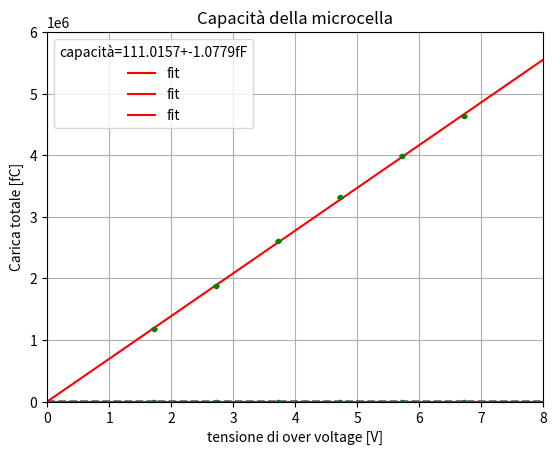

Recreate this plot in Python.
#fit_lineare_guadagno
import numpy as np
from scipy.optimize import curve_fit
from matplotlib import pyplot as plt

x_data = np.array([59., 58., 57., 56., 55., 54.])
y_data = np.array([4633395.93, 3994060.11, 3313016.88, 2602567.84, 1883948.75, 1184615.88 ]) #guadagni
y_err = np.array([11459.16, 5547.14, 9339.43, 3738.55, 7278.66, 13354.15])

#y_data *= 1e-6
#y_err *= 1e-6
def linear(x, a, b):
    return a*x + b

popt, pcov = curve_fit(linear, x_data, y_data)
v_bd = np.abs(popt[1]/popt[0])
v_bd_error = v_bd*np.sqrt((np.sqrt(pcov[0,0])/popt[0])**2+(np.sqrt(pcov[1,1])/popt[1])**2 -  2*pcov[0,1]/(popt[0]*popt[1]))

#guadagno al break down: intercetta della retta con l'asse zero
print(f"------\nV_bd={v_bd}+-{v_bd_error}")

#plot
x = np.linspace(0, 60, 10000)
plt.errorbar(x_data ,y_data ,yerr=y_err, color='green', fmt=".", capsize=2)
plt.plot(x, linear(x, *popt), label = "fit",color="red")
plt.plot(x, linear(x,0,0), "--", color="black")
plt.xlabel("Volts [V]")
plt.ylabel("Guadagno [adm]")
plt.title(f"linearità")
plt.legend(title= f"V_bd={np.round(v_bd,2)}+-{np.round(v_bd_error,2)}")
plt.xlim(52, 60)
plt.ylim(-1, 6e6)
plt.grid()
plt.show()

#si rifà il fit ma shiftato con la tensione di overvoltage
x_data1 = x_data - v_bd
x1 = np.linspace(0, 8, 1000)

popt1, pcov1 = curve_fit(linear, x_data1, y_data)

plt.errorbar(x_data1, y_data ,yerr=y_err, color='green', fmt=".", capsize=2)
plt.plot(x1, linear(x1,*popt1), label = "fit",color="red")
plt.plot(x1, linear(x1,0,0), "--", color="black")
plt.xlabel("tensione di over voltage [V]")
plt.ylabel("Guadagno [adm]")
plt.title(f"Guadagno per un pixel pitch di 50 micron")
plt.xlim(0, 8)
plt.ylim(-1, 6e6)
plt.grid()
plt.show()

#capacità della microcella deve rimanere costante se il guadagno è lineare
q = 1.6e-19  #carica dell'elettrone
Q_tot = y_data*q
Q_tot *= 1e15
c = Q_tot / x_data1 #capacità della microcella

print(c)
popt2, pcov2 = curve_fit(linear, x_data1, Q_tot)
plt.errorbar(x_data1, Q_tot ,yerr= y_err*q, color='green', fmt=".", capsize=2)
plt.plot(x1, linear(x1,*popt2), label = "fit",color="red")
#plt.plot(x, linear(x,0,0), "--", color="black")
plt.xlabel("tensione di over voltage [V]")
plt.ylabel("Carica totale [fC]")
plt.title(f"Capacità della microcella")
plt.legend(title=f"capacità={np.round(popt2[0],4)}+-{np.round(np.sqrt(pcov2[0,0]),4)}fF")
#plt.xlim(0, 8)
#plt.ylim(-1, 6e6)
plt.grid()
plt.show()

